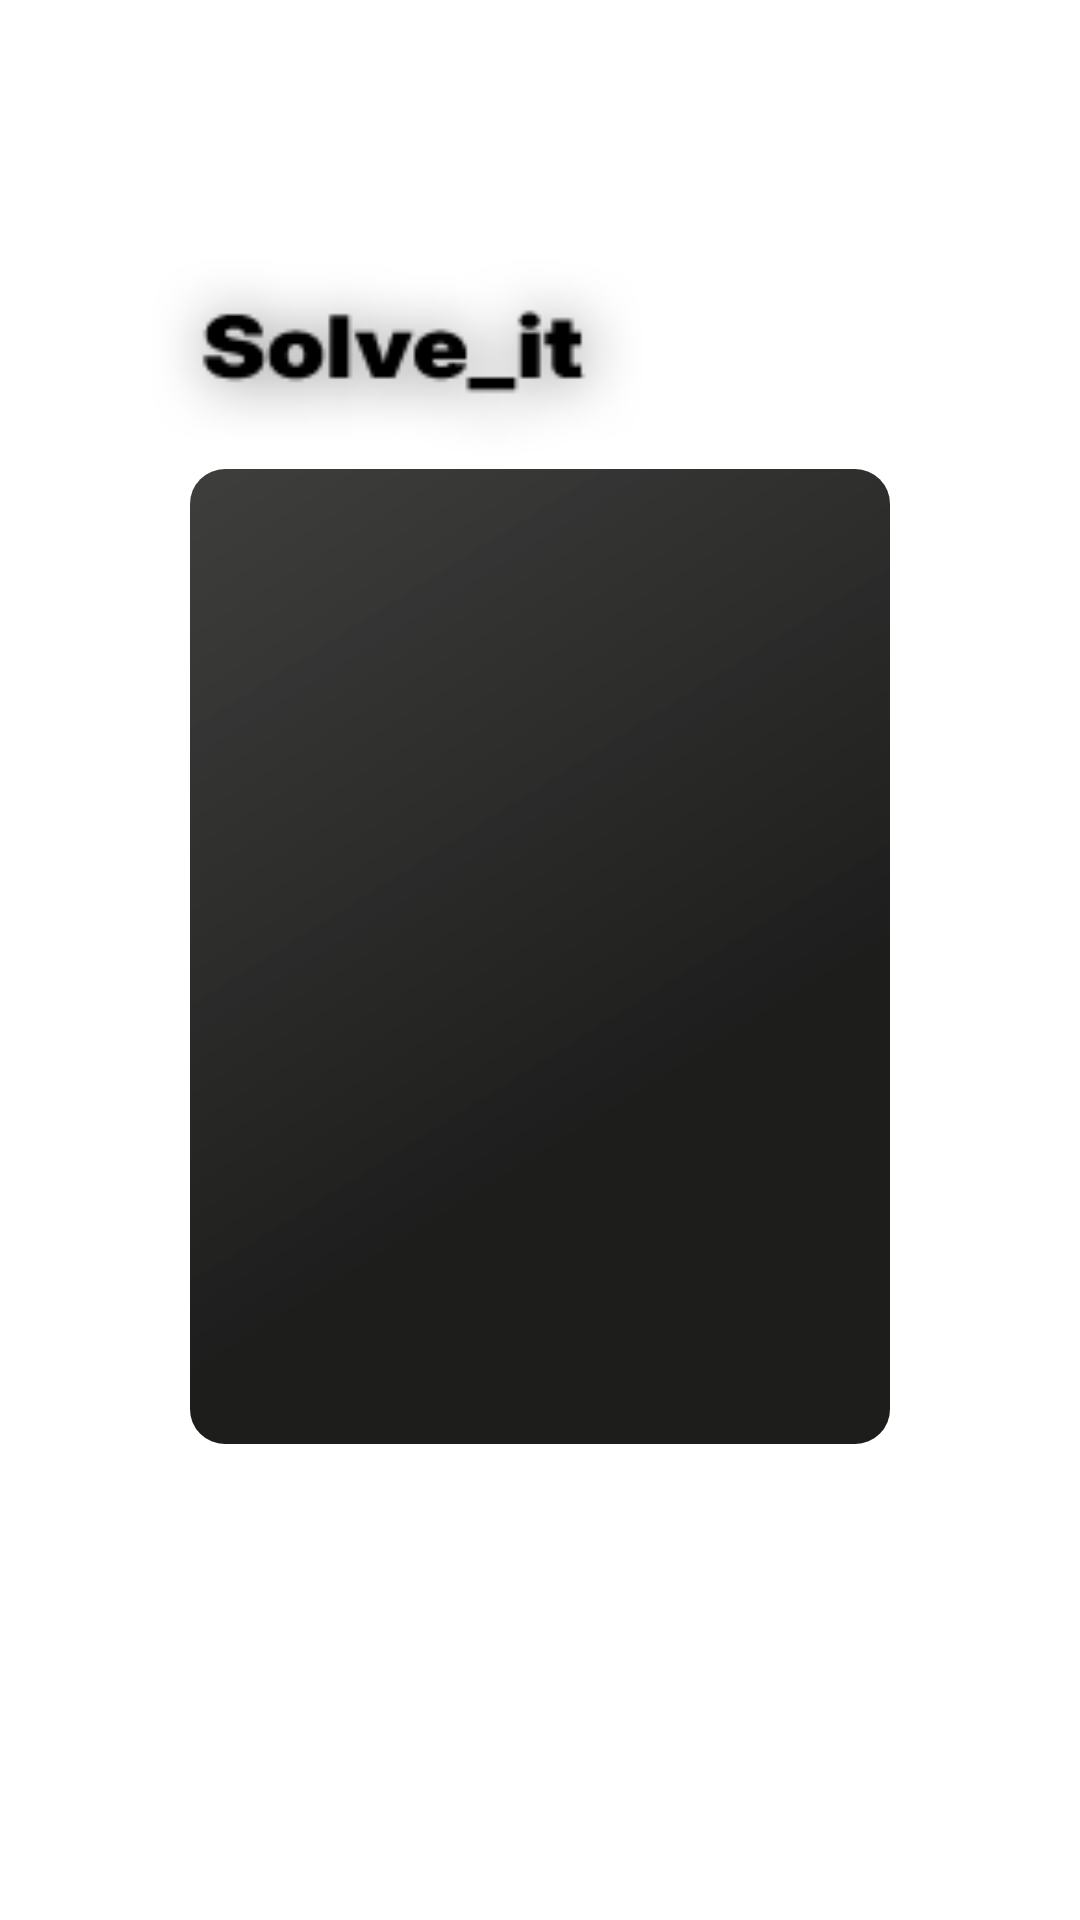

Produce the Android XML layout that renders to this screen, including the resource entries it uses.
<!-- AndroidManifest.xml: application theme Theme.Solve_it -->
<!-- res/layout/activity_register.xml -->
<?xml version="1.0" encoding="utf-8"?>
<androidx.constraintlayout.widget.ConstraintLayout xmlns:android="http://schemas.android.com/apk/res/android"
    xmlns:app="http://schemas.android.com/apk/res-auto"
    xmlns:tools="http://schemas.android.com/tools"
    android:layout_width="match_parent"
    android:layout_height="match_parent">

    <ImageView
        android:id="@+id/imageView"
        android:layout_width="wrap_content"
        android:layout_height="wrap_content"
        app:srcCompat="@drawable/blank_registration"
        tools:layout_editor_absoluteX="0dp"
        tools:layout_editor_absoluteY="0dp" />

    <ImageView
        android:id="@+id/imageView2"
        android:layout_width="259dp"
        android:layout_height="237dp"
        app:srcCompat="@drawable/solveit_ico"
        tools:layout_editor_absoluteX="76dp"
        tools:layout_editor_absoluteY="16dp" />

</androidx.constraintlayout.widget.ConstraintLayout>
<!-- resources referenced by this layout -->
<resources>
  <!-- drawable blank_registration (drawable) -->
  <vector xmlns:android="http://schemas.android.com/apk/res/android"
      xmlns:aapt="http://schemas.android.com/aapt"
      android:width="1080dp"
      android:height="1377dp"
      android:viewportWidth="1080"
      android:viewportHeight="1377">
    <path
        android:pathData="M225,197L855,197A35,35 0,0 1,890 232L890,1137A35,35 0,0 1,855 1172L225,1172A35,35 0,0 1,190 1137L190,232A35,35 0,0 1,225 197z"
        android:fillColor="#242423"/>
    <path
        android:pathData="M225,197L855,197A35,35 0,0 1,890 232L890,1137A35,35 0,0 1,855 1172L225,1172A35,35 0,0 1,190 1137L190,232A35,35 0,0 1,225 197z"
        android:fillAlpha="0.2">
      <aapt:attr name="android:fillColor">
        <gradient 
            android:startX="294"
            android:startY="167.2"
            android:endX="685.4"
            android:endY="792.3"
            android:type="linear">
          <item android:offset="0" android:color="#8EFFFFFF"/>
          <item android:offset="1" android:color="#FC000000"/>
        </gradient>
      </aapt:attr>
    </path>
  </vector>
  <!-- drawable solveit_ico: png bitmap (drawable, 3338 bytes) -->
  <style name="Theme.Solve_it" parent="Theme.MaterialComponents.DayNight.NoActionBar" />
</resources>
